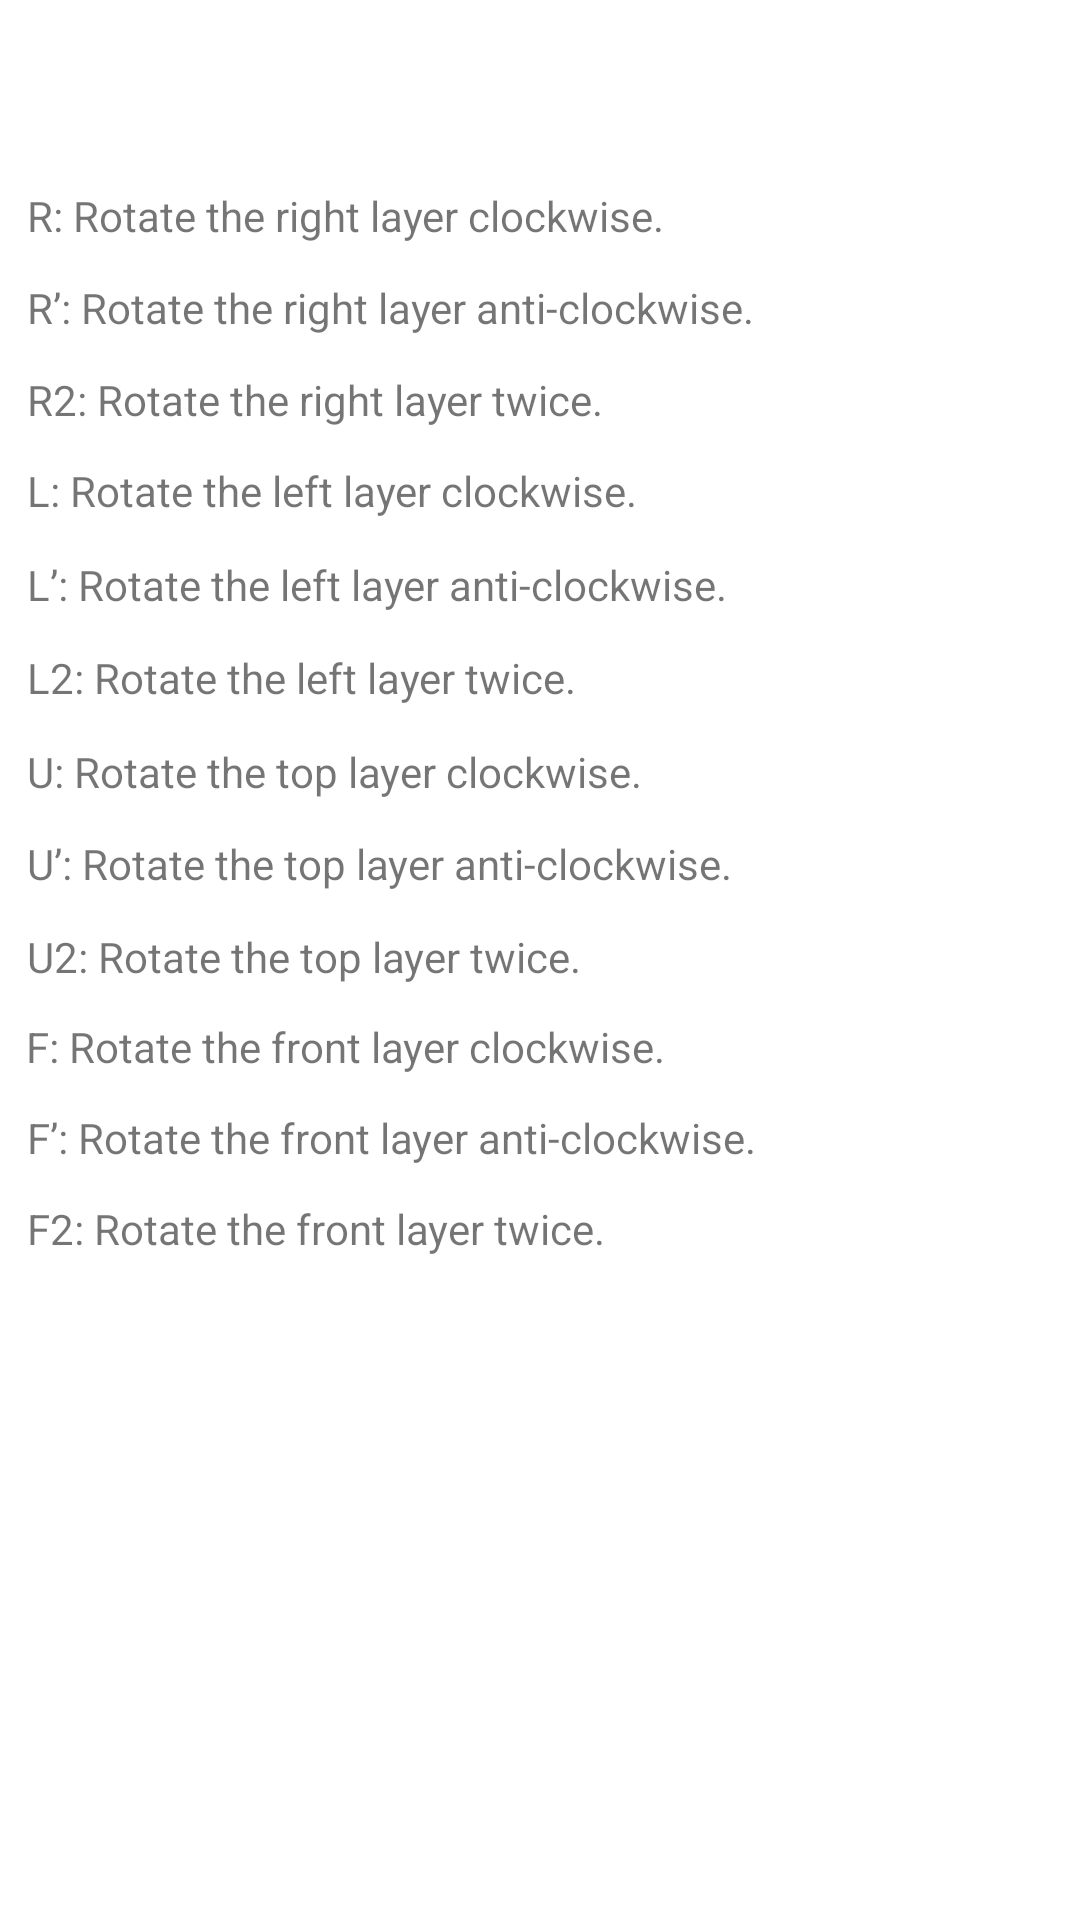

The Android layout XML behind this screen, and the referenced resources:
<!-- AndroidManifest.xml: application theme Theme.RubiksCube -->
<!-- res/layout/activity_help_screen.xml -->
<?xml version="1.0" encoding="utf-8"?>
<androidx.constraintlayout.widget.ConstraintLayout xmlns:android="http://schemas.android.com/apk/res/android"
    xmlns:app="http://schemas.android.com/apk/res-auto"
    xmlns:tools="http://schemas.android.com/tools"
    android:layout_width="match_parent"
    android:layout_height="match_parent"
    tools:context=".ui.helpScreen.HelpScreenActivity">


    <TextView
        android:id="@+id/textView10"
        android:layout_width="301dp"
        android:layout_height="36dp"
        android:text="R: Rotate the right layer clockwise."
        app:layout_constraintBottom_toBottomOf="parent"
        app:layout_constraintEnd_toEndOf="parent"
        app:layout_constraintHorizontal_bias="0.15"
        app:layout_constraintStart_toStartOf="parent"
        app:layout_constraintTop_toTopOf="parent"
        app:layout_constraintVertical_bias="0.103" />

    <TextView
        android:id="@+id/textView11"
        android:layout_width="301dp"
        android:layout_height="36dp"
        android:text="R’: Rotate the right layer anti-clockwise."
        app:layout_constraintBottom_toBottomOf="parent"
        app:layout_constraintEnd_toEndOf="parent"
        app:layout_constraintHorizontal_bias="0.15"
        app:layout_constraintStart_toStartOf="parent"
        app:layout_constraintTop_toTopOf="parent"
        app:layout_constraintVertical_bias="0.154" />

    <TextView
        android:id="@+id/textView19"
        android:layout_width="301dp"
        android:layout_height="36dp"
        android:text="R2: Rotate the right layer twice."
        app:layout_constraintBottom_toBottomOf="parent"
        app:layout_constraintEnd_toEndOf="parent"
        app:layout_constraintHorizontal_bias="0.15"
        app:layout_constraintStart_toStartOf="parent"
        app:layout_constraintTop_toTopOf="parent"
        app:layout_constraintVertical_bias="0.205" />

    <TextView
        android:id="@+id/textView12"
        android:layout_width="301dp"
        android:layout_height="36dp"
        android:text="L: Rotate the left layer clockwise."
        app:layout_constraintBottom_toBottomOf="parent"
        app:layout_constraintEnd_toEndOf="parent"
        app:layout_constraintHorizontal_bias="0.15"
        app:layout_constraintStart_toStartOf="parent"
        app:layout_constraintTop_toTopOf="parent"
        app:layout_constraintVertical_bias="0.255" />

    <TextView
        android:id="@+id/textView13"
        android:layout_width="301dp"
        android:layout_height="36dp"
        android:text="L’: Rotate the left layer anti-clockwise."
        app:layout_constraintBottom_toBottomOf="parent"
        app:layout_constraintEnd_toEndOf="parent"
        app:layout_constraintHorizontal_bias="0.15"
        app:layout_constraintStart_toStartOf="parent"
        app:layout_constraintTop_toTopOf="parent"
        app:layout_constraintVertical_bias="0.307" />

    <TextView
        android:id="@+id/textView20"
        android:layout_width="301dp"
        android:layout_height="36dp"
        android:text="L2: Rotate the left layer twice."
        app:layout_constraintBottom_toBottomOf="parent"
        app:layout_constraintEnd_toEndOf="parent"
        app:layout_constraintHorizontal_bias="0.15"
        app:layout_constraintStart_toStartOf="parent"
        app:layout_constraintTop_toTopOf="parent"
        app:layout_constraintVertical_bias="0.358" />

    <TextView
        android:id="@+id/textView14"
        android:layout_width="301dp"
        android:layout_height="36dp"
        android:text="U: Rotate the top layer clockwise."
        app:layout_constraintBottom_toBottomOf="parent"
        app:layout_constraintEnd_toEndOf="parent"
        app:layout_constraintHorizontal_bias="0.15"
        app:layout_constraintStart_toStartOf="parent"
        app:layout_constraintTop_toTopOf="parent"
        app:layout_constraintVertical_bias="0.41" />

    <TextView
        android:id="@+id/textView15"
        android:layout_width="301dp"
        android:layout_height="36dp"
        android:text="U’: Rotate the top layer anti-clockwise."
        app:layout_constraintBottom_toBottomOf="parent"
        app:layout_constraintEnd_toEndOf="parent"
        app:layout_constraintHorizontal_bias="0.15"
        app:layout_constraintStart_toStartOf="parent"
        app:layout_constraintTop_toTopOf="parent"
        app:layout_constraintVertical_bias="0.461" />

    <TextView
        android:id="@+id/textView21"
        android:layout_width="301dp"
        android:layout_height="36dp"
        android:text="U2: Rotate the top layer twice."
        app:layout_constraintBottom_toBottomOf="parent"
        app:layout_constraintEnd_toEndOf="parent"
        app:layout_constraintHorizontal_bias="0.15"
        app:layout_constraintStart_toStartOf="parent"
        app:layout_constraintTop_toTopOf="parent"
        app:layout_constraintVertical_bias="0.512" />

    <TextView
        android:id="@+id/textView16"
        android:layout_width="301dp"
        android:layout_height="36dp"
        android:text="F: Rotate the front layer clockwise."
        app:layout_constraintBottom_toBottomOf="parent"
        app:layout_constraintEnd_toEndOf="parent"
        app:layout_constraintHorizontal_bias="0.147"
        app:layout_constraintStart_toStartOf="parent"
        app:layout_constraintTop_toTopOf="parent"
        app:layout_constraintVertical_bias="0.562" />

    <TextView
        android:id="@+id/textView18"
        android:layout_width="301dp"
        android:layout_height="36dp"
        android:text="F’: Rotate the front layer anti-clockwise."
        app:layout_constraintBottom_toBottomOf="parent"
        app:layout_constraintEnd_toEndOf="parent"
        app:layout_constraintHorizontal_bias="0.15"
        app:layout_constraintStart_toStartOf="parent"
        app:layout_constraintTop_toTopOf="parent"
        app:layout_constraintVertical_bias="0.612" />

    <TextView
        android:id="@+id/textView22"
        android:layout_width="301dp"
        android:layout_height="36dp"
        android:text="F2: Rotate the front layer twice."
        app:layout_constraintBottom_toBottomOf="parent"
        app:layout_constraintEnd_toEndOf="parent"
        app:layout_constraintHorizontal_bias="0.15"
        app:layout_constraintStart_toStartOf="parent"
        app:layout_constraintTop_toTopOf="parent"
        app:layout_constraintVertical_bias="0.662" />

</androidx.constraintlayout.widget.ConstraintLayout>
<!-- resources referenced by this layout -->
<resources>
  <style name="Theme.RubiksCube" parent="Theme.MaterialComponents.DayNight.DarkActionBar">
          
          <item name="colorPrimary">@color/purple_500</item>
          <item name="colorPrimaryVariant">@color/purple_700</item>
          <item name="colorOnPrimary">@color/white</item>
          
          <item name="colorSecondary">@color/teal_200</item>
          <item name="colorSecondaryVariant">@color/teal_700</item>
          <item name="colorOnSecondary">@color/black</item>
          
          <item name="android:statusBarColor">?attr/colorPrimaryVariant</item>
          
      </style>
  <color name="purple_500">#FF6200EE</color>
  <color name="purple_700">#FF3700B3</color>
  <color name="white">#EAEAEA</color>
  <color name="teal_200">#FF03DAC5</color>
  <color name="teal_700">#FF018786</color>
  <color name="black">#FF000000</color>
</resources>
